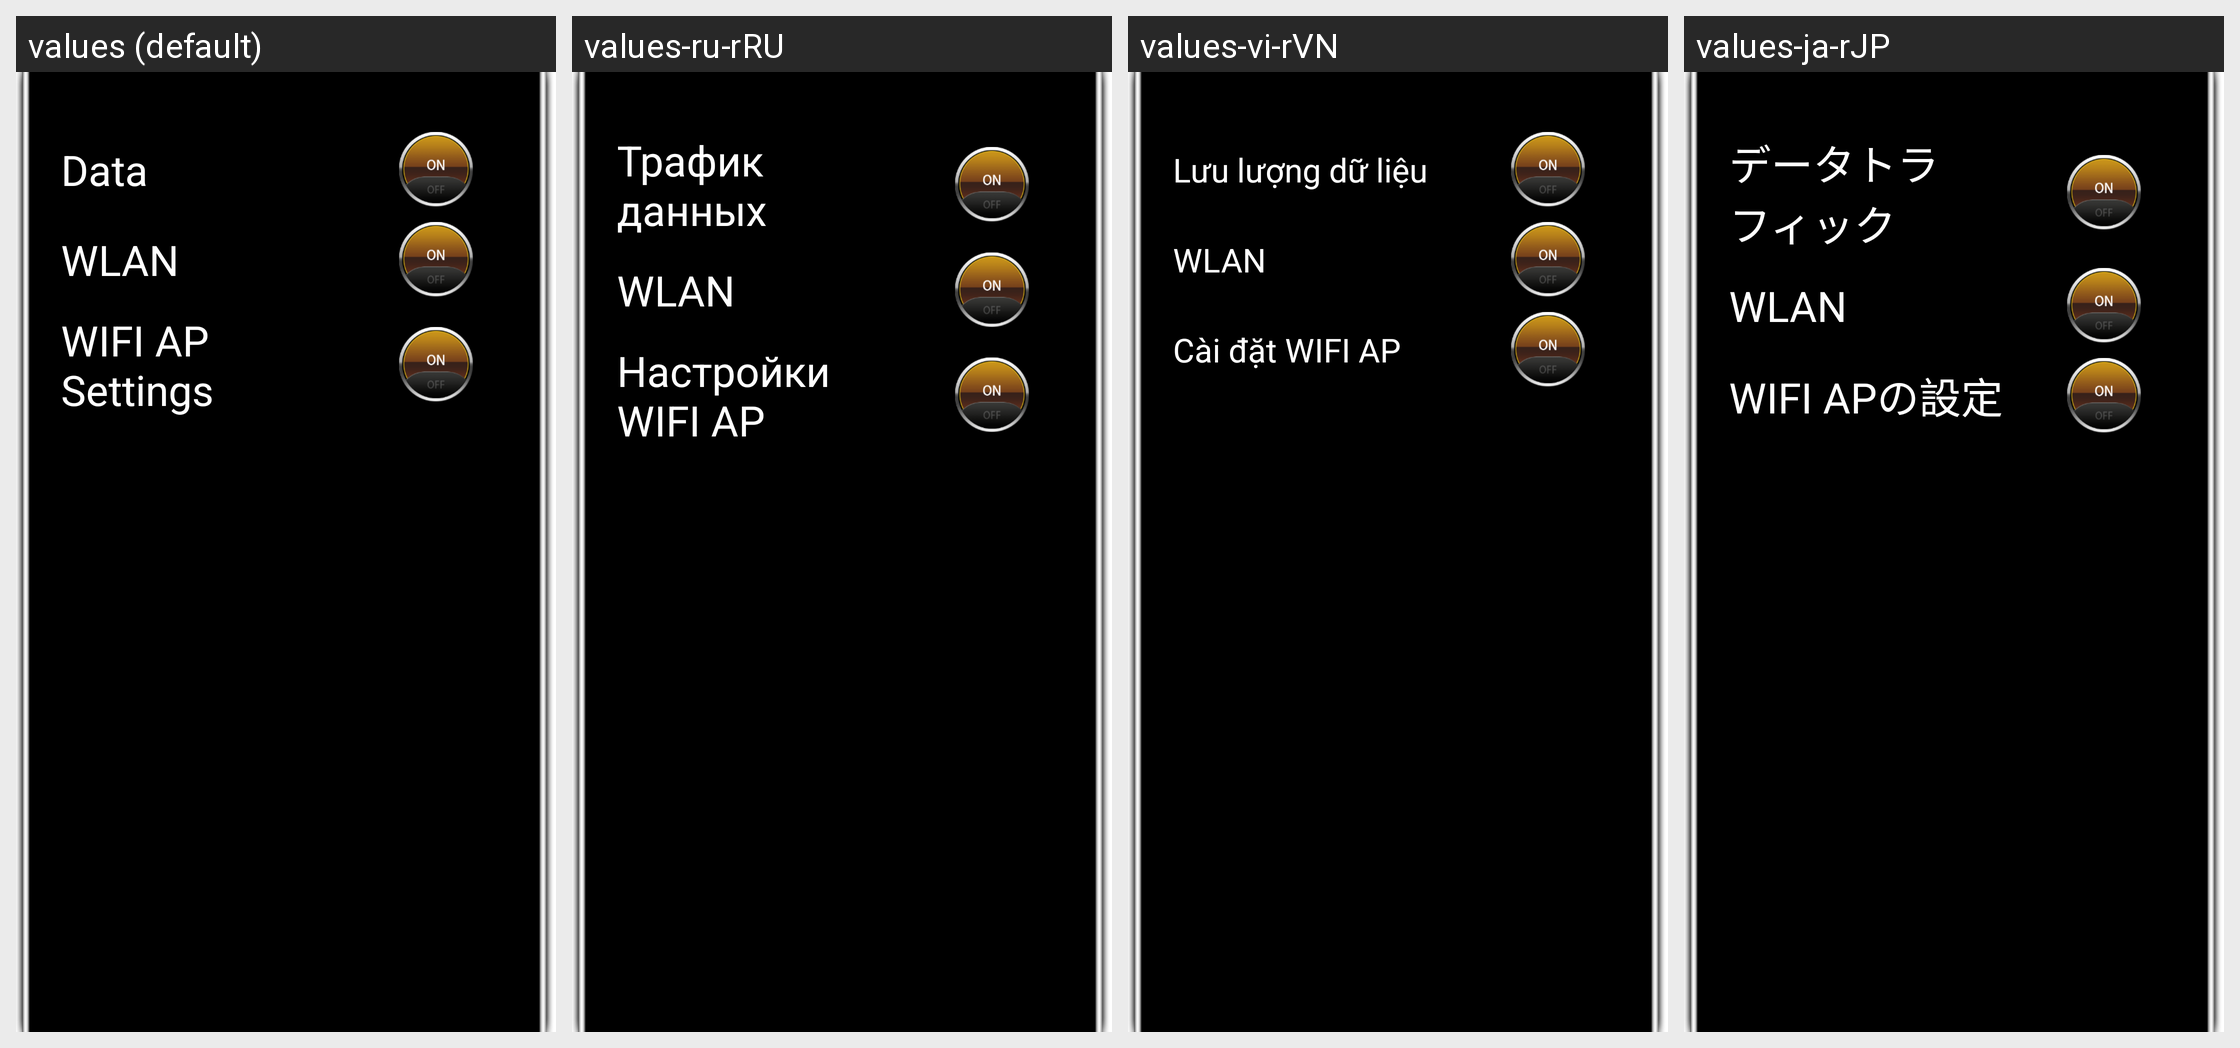

Locale-by-locale string values for the Android screen shown in this grid:
Android screen res/layout/dialog_network_layout.xml rendered under 4 locales, left to right: values (default), values-ru-rRU, values-vi-rVN, values-ja-rJP. Device: Nexus 5 (rendered at 1080×1920; each locale shown at half size, 540×960, under a caption strip naming it); theme Theme.NoTitleBar.Fullscreen.
Other locales in the repository, not shown: values-da-rDK, values-de-rDE, values-el-rGR, values-es-rES, values-fr-rFR, values-hi-rIN, values-it-rIT, values-ko-rKR, values-nl-rNL, values-pl-rPL, values-pt-rPT, values-sr-rRS, values-sv-rSE, values-th-rTH, values-tl-rPH, values-tr-rTR, values-zh-rCN, values-zh-rTW.
Strings drawn on this screen, with the default value and each locale's value (text and hints the layout hard-codes, and strings that could not be matched under every locale, appear in the picture but are not listed):

data
  values: Data
  values-ru-rRU: Трафик данных
  values-vi-rVN: Lưu lượng dữ liệu
  values-ja-rJP: データトラフィック

wlan
  values: WLAN
  values-ru-rRU: WLAN  [not translated; the default value is used]
  values-vi-rVN: WLAN  [not translated; the default value is used]
  values-ja-rJP: WLAN  [not translated; the default value is used]

wifi_ap
  values: WIFI AP Settings
  values-ru-rRU: Настройки WIFI AP
  values-vi-rVN: Cài đặt WIFI AP
  values-ja-rJP: WIFI APの設定
